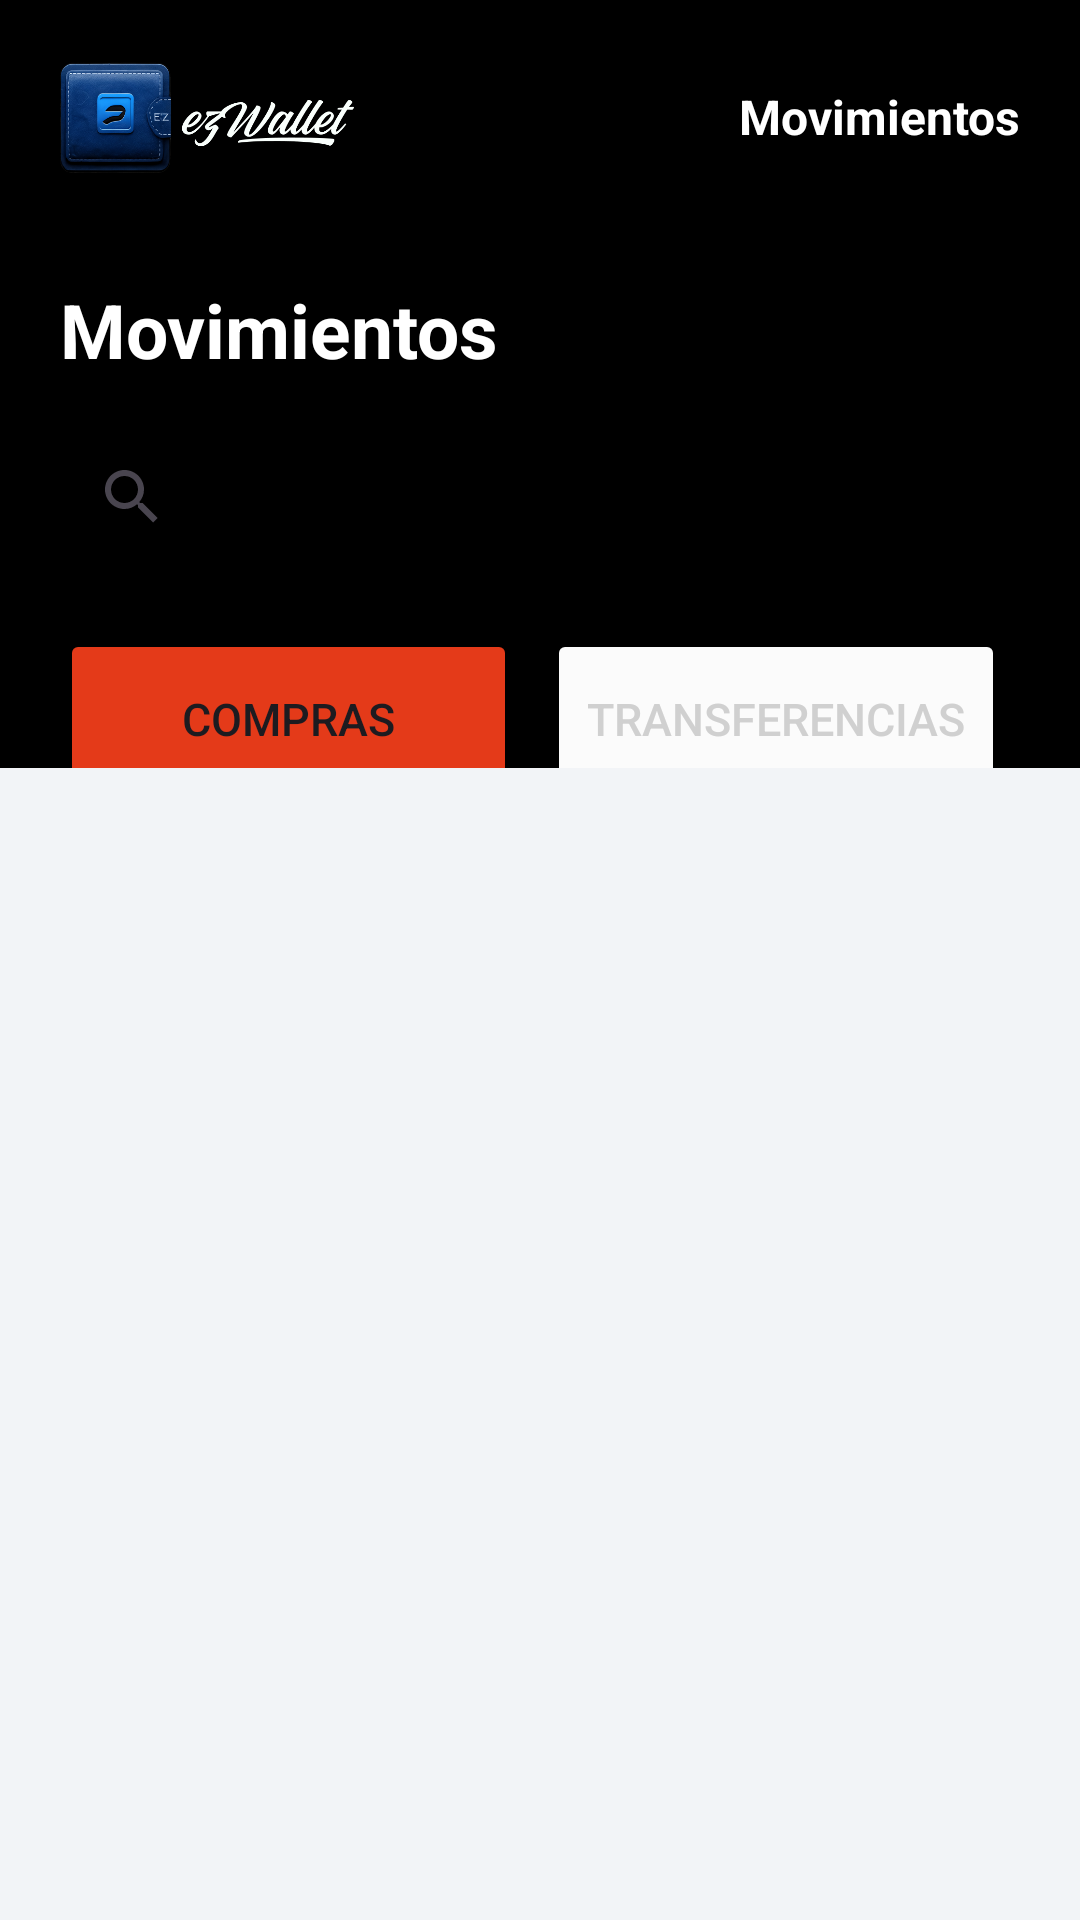

Produce the Android XML layout that renders to this screen, including the resource entries it uses.
<!-- AndroidManifest.xml: application theme Theme.EzWallet -->
<!-- res/layout/fragment_history.xml -->
<?xml version="1.0" encoding="utf-8"?>
<FrameLayout xmlns:android="http://schemas.android.com/apk/res/android"
    xmlns:app="http://schemas.android.com/apk/res-auto"
    xmlns:tools="http://schemas.android.com/tools"
    android:layout_width="match_parent"
    android:layout_height="match_parent"
    tools:context=".HistoryFragment">

    <LinearLayout
        android:layout_width="match_parent"
        android:layout_height="match_parent"
        android:orientation="vertical">

        <LinearLayout
            android:layout_width="match_parent"
            android:layout_height="0dp"
            android:layout_weight="1"
            android:background="#000000"
            android:orientation="vertical"
            android:paddingHorizontal="20dp">

            <RelativeLayout
                android:layout_width="match_parent"
                android:layout_height="48dp"
                android:layout_marginVertical="15dp"
                android:orientation="horizontal">

                <ImageView
                    android:id="@+id/logo"
                    android:layout_width="100dp"
                    android:layout_height="match_parent"
                    android:layout_alignParentStart="true"
                    android:src="@drawable/logoh" />

                <TextView
                    android:id="@+id/title"
                    android:layout_width="wrap_content"
                    android:layout_height="match_parent"
                    android:layout_alignParentEnd="true"
                    android:gravity="center"
                    android:text="Movimientos"
                    android:textColor="#FFFFFF"
                    android:textSize="16sp"
                    android:textStyle="bold" />

            </RelativeLayout>

            <TextView
                android:layout_width="match_parent"
                android:layout_height="wrap_content"
                android:layout_marginVertical="15dp"
                android:text="Movimientos"
                android:textColor="#FFFFFF"
                android:textSize="25sp"
                android:textStyle="bold" />

            <SearchView
                android:layout_width="match_parent"
                android:layout_height="wrap_content"
                android:layout_marginBottom="20dp"
                android:background="@drawable/rectangular_background" />

            <LinearLayout
                android:layout_width="match_parent"
                android:layout_height="60dp"
                android:orientation="horizontal">

                <Button
                    android:id="@+id/movementsButton"
                    android:layout_width="0dp"
                    android:layout_height="match_parent"
                    android:layout_marginRight="5dp"
                    android:layout_weight="1"
                    android:backgroundTint="@color/secondary"
                    android:text="Compras"
                    android:textSize="15sp"
                    app:cornerRadius="10dp" />

                <Button
                    android:id="@+id/transfersButton"
                    android:layout_width="0dp"
                    android:layout_height="match_parent"
                    android:layout_marginLeft="5dp"
                    android:layout_marginRight="5dp"
                    android:layout_weight="1"
                    android:backgroundTint="@color/inactive"
                    android:text="Transferencias"
                    android:textColor="#d0d0d0"
                    android:textSize="15sp"
                    app:cornerRadius="10dp" />

            </LinearLayout>

        </LinearLayout>

        <LinearLayout
            android:layout_width="match_parent"
            android:layout_height="0dp"
            android:layout_weight="1.5"
            android:background="#f2f4f7"
            android:orientation="vertical"
            android:paddingHorizontal="20dp"
            android:paddingVertical="15dp">

            <ScrollView
                android:layout_width="match_parent"
                android:layout_height="wrap_content"
                android:contentDescription="Ultimos Movimientos">

                <LinearLayout
                    android:id="@+id/lastMovements"
                    android:layout_width="match_parent"
                    android:layout_height="wrap_content"
                    android:orientation="vertical">

                </LinearLayout>

            </ScrollView>

        </LinearLayout>

    </LinearLayout>

</FrameLayout>
<!-- resources referenced by this layout -->
<resources>
  <color name="inactive">#fbfbfb</color>
  <color name="secondary">#e43a19</color>
  <!-- drawable logoh: png bitmap (drawable, 114271 bytes) -->
  <style name="Theme.EzWallet" parent="Base.Theme.EzWallet" />
  <style name="Base.Theme.EzWallet" parent="Theme.Material3.DayNight.NoActionBar">
          
          
          <item name="android:statusBarColor">@color/black</item>
          <item name="colorSecondaryContainer">@color/transparent</item>
      </style>
  <color name="black">#FF000000</color>
  <color name="transparent">#00000000</color>
</resources>
